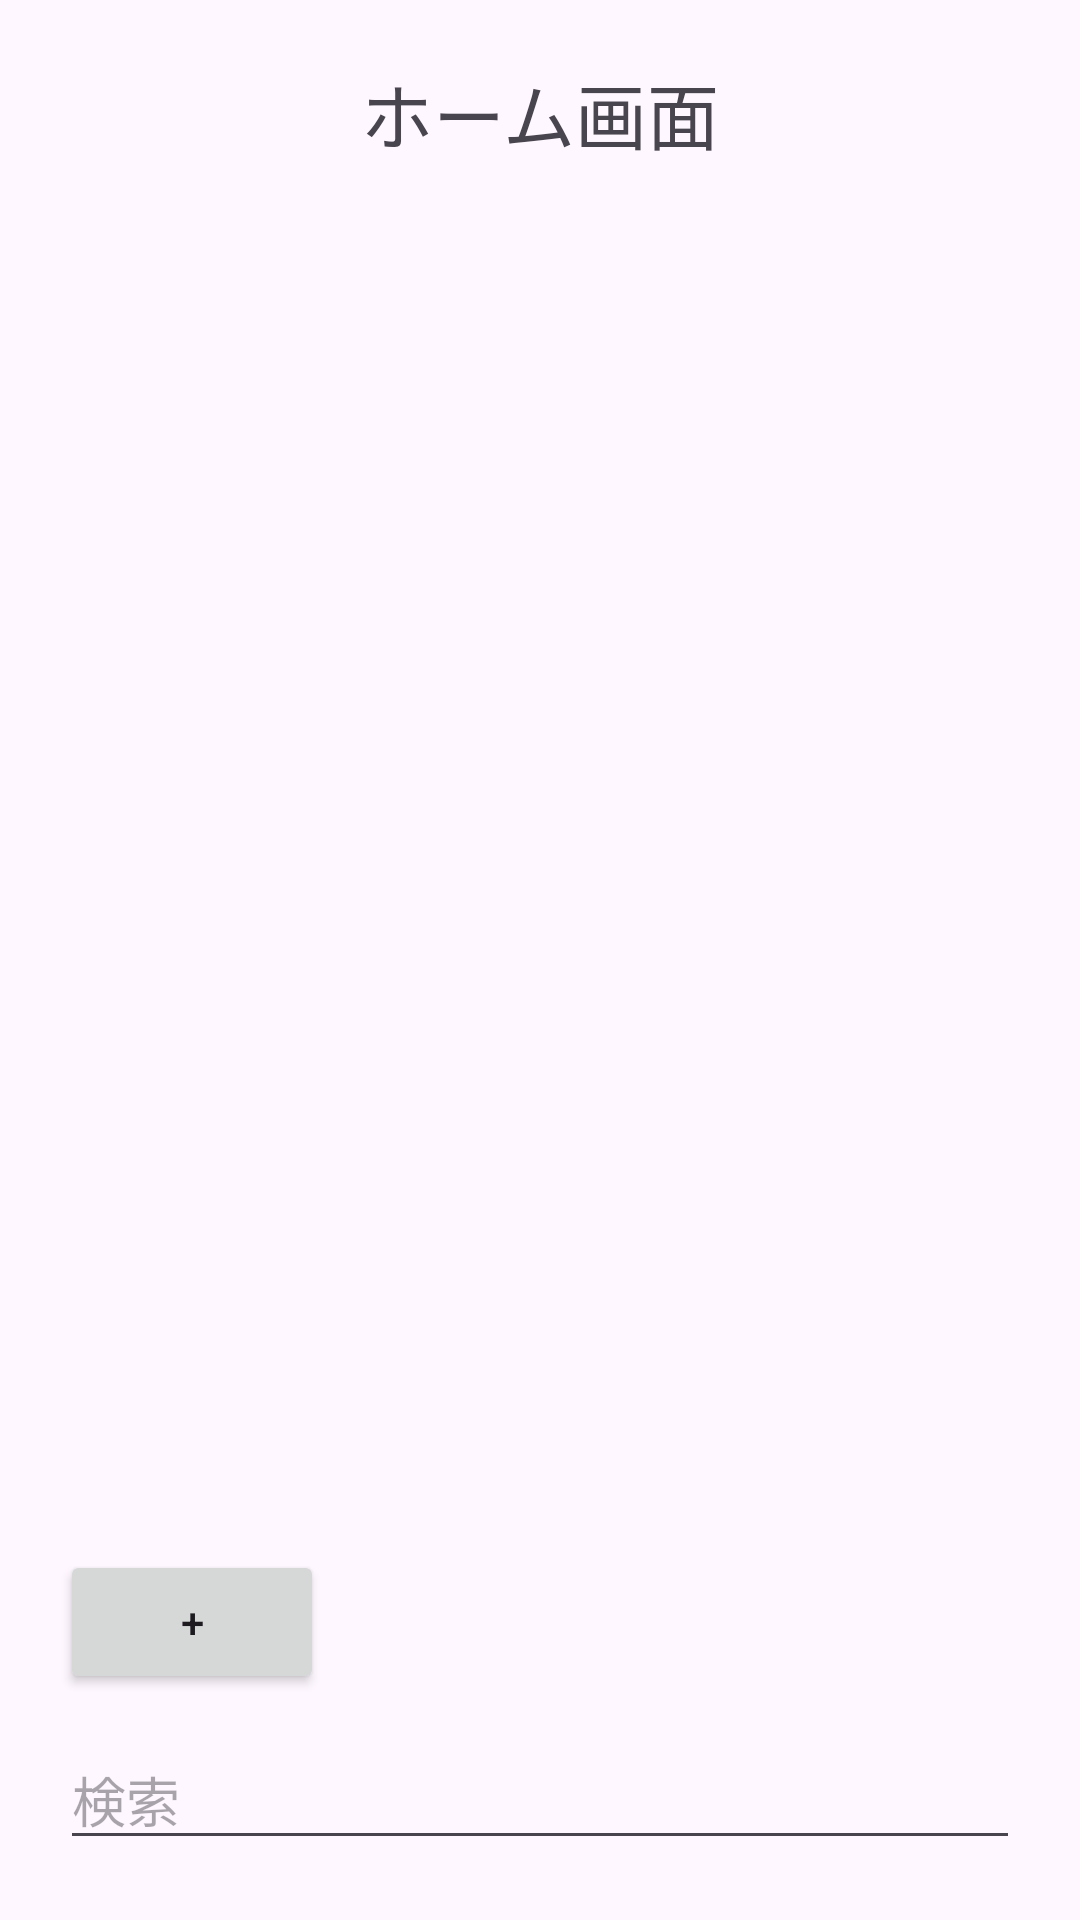

Write the Android layout XML for this screen, with the resource values it uses.
<!-- AndroidManifest.xml: activity theme Theme.Okonomi -->
<!-- res/layout/activity_main.xml -->
<?xml version="1.0" encoding="utf-8"?>
<LinearLayout
    xmlns:android="http://schemas.android.com/apk/res/android"
    android:layout_width="match_parent"
    android:layout_height="match_parent"
    android:orientation="vertical"
    android:padding="20dp"
    android:gravity="center_vertical">

    <TextView
        android:layout_width="wrap_content"
        android:layout_height="wrap_content"
        android:text="ホーム画面"
        android:textSize="24sp"
        android:layout_gravity="center_horizontal"
        android:layout_marginBottom="16dp"/>


    <androidx.recyclerview.widget.RecyclerView
        android:id="@+id/recyclerView"
        android:layout_width="match_parent"
        android:layout_height="0dp"
        android:layout_weight="1"/>

    <Button
        android:id="@+id/btnAdd"
        android:layout_width="wrap_content"
        android:layout_height="wrap_content"
        android:text="+"
        android:layout_marginTop="12dp"/>

    <EditText
        android:id="@+id/editSearch"
        android:layout_width="match_parent"
        android:layout_height="wrap_content"
        android:hint="検索"
        android:layout_marginTop="12dp"/>

</LinearLayout>
<!-- resources referenced by this layout -->
<resources>
  <style name="Theme.Okonomi" parent="Base.Theme.Okonomi" />
  <style name="Base.Theme.Okonomi" parent="Theme.Material3.DayNight.NoActionBar">
          
          
      </style>
</resources>
